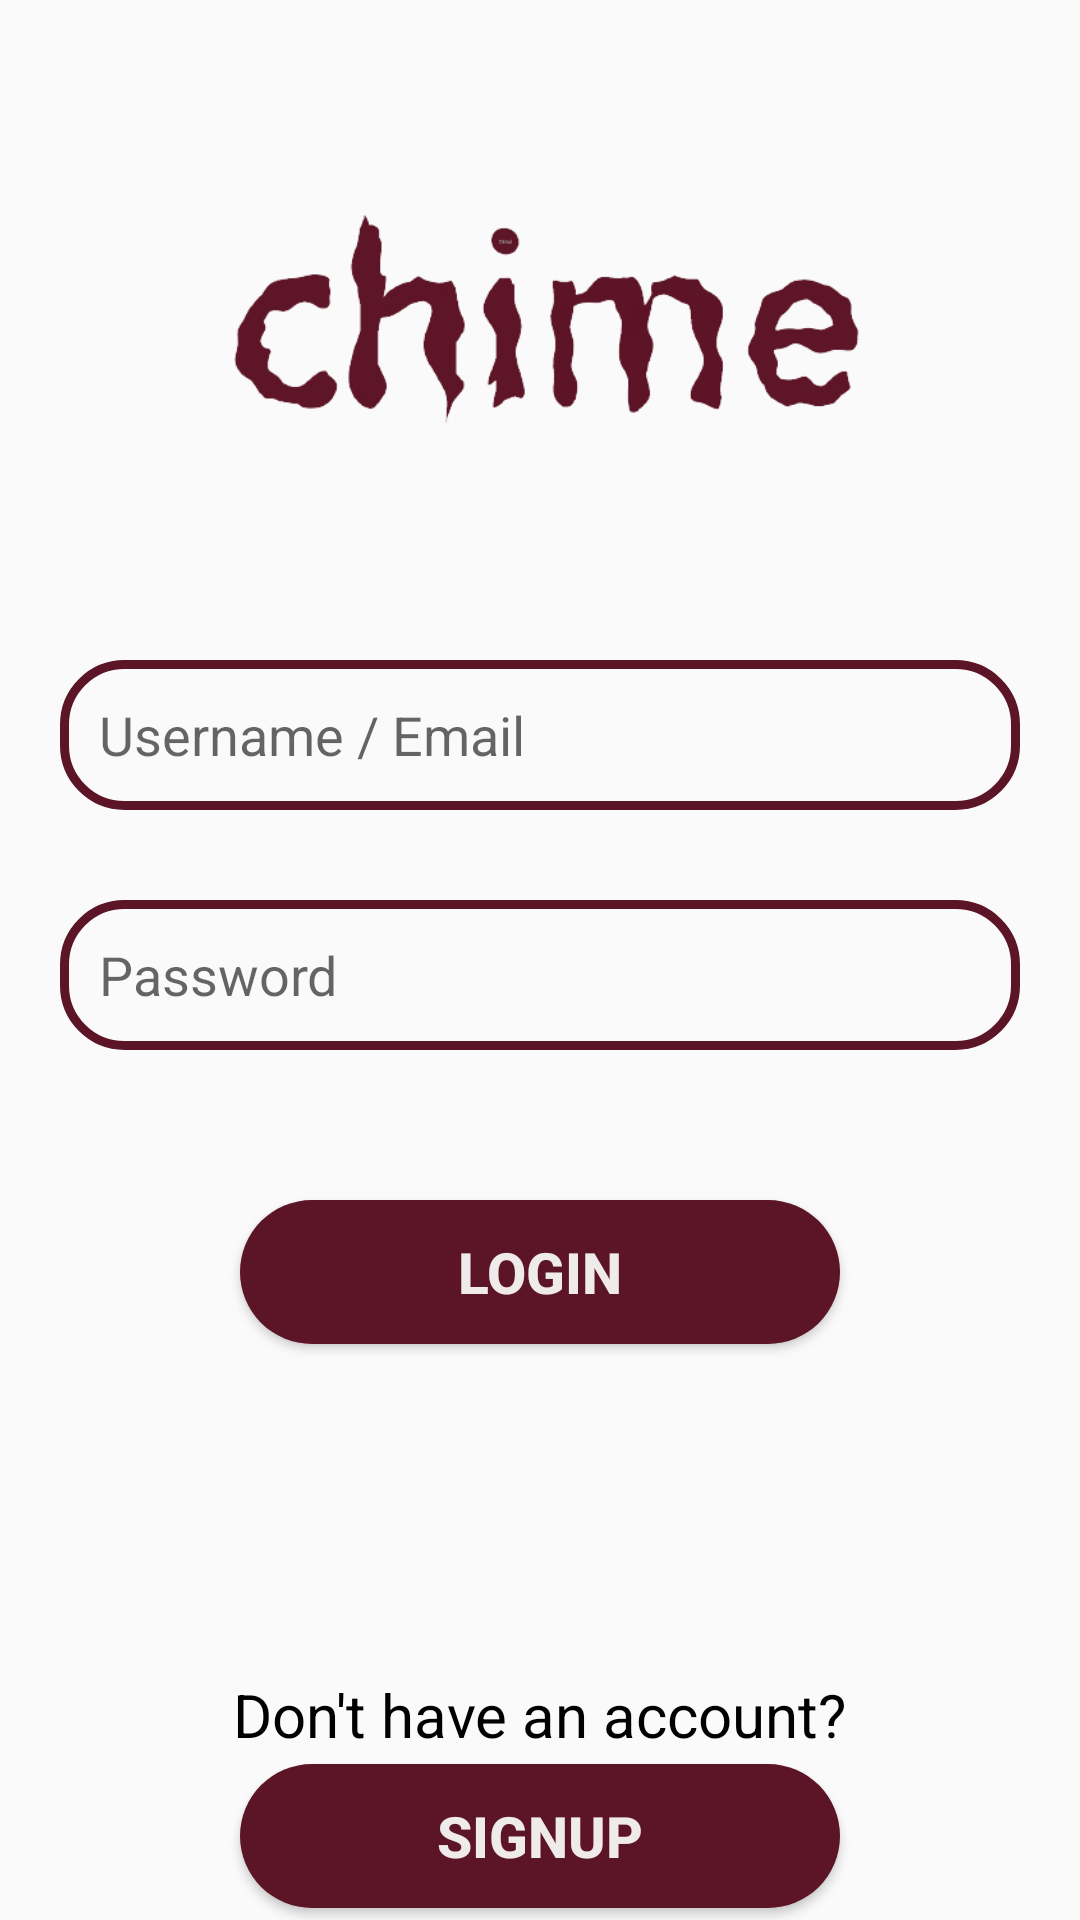

The Android layout XML behind this screen, and the referenced resources:
<!-- AndroidManifest.xml: application theme Theme.ChimeApplication -->
<!-- res/layout/activity_login.xml -->
<?xml version="1.0" encoding="utf-8"?>
<RelativeLayout xmlns:android="http://schemas.android.com/apk/res/android"
    xmlns:app="http://schemas.android.com/apk/res-auto"
    xmlns:tools="http://schemas.android.com/tools"
    android:layout_width="match_parent"
    android:layout_height="match_parent"
    tools:context=".Login">

    <ImageView
        android:id="@+id/chimelogin"
        android:layout_width="300dp"
        android:layout_height="200dp"
        android:layout_centerHorizontal="true"
        android:src="@drawable/chime"></ImageView>


    <EditText
        android:id="@+id/loginemail"
        android:layout_below="@+id/chimelogin"
        android:layout_width="match_parent"
        android:layout_height="50dp"
        android:layout_marginStart="20dp"
        android:layout_marginTop="20dp"
        android:layout_marginEnd="20dp"
        android:background="@drawable/background"
        android:ems="10"
        android:hint="Username / Email"
        android:inputType="textPersonName"
        android:paddingLeft="13dp" />

    <EditText
        android:id="@+id/loginpass"
        android:layout_width="match_parent"
        android:layout_height="50dp"
        android:layout_below="@+id/loginemail"
        android:layout_centerHorizontal="true"
        android:layout_marginStart="20dp"
        android:layout_marginTop="30dp"
        android:layout_marginEnd="20dp"
        android:background="@drawable/background"
        android:ems="10"
        android:hint="Password"
        android:inputType="textPassword"
        android:paddingLeft="13dp" />

    <Button
        android:id="@+id/btnlogin"
        android:layout_width="wrap_content"
        android:layout_height="wrap_content"
        android:layout_below="@+id/loginpass"
        android:layout_centerHorizontal="true"
        android:layout_marginStart="33dp"
        android:layout_marginTop="50dp"
        android:width="200dp"
        android:background="@drawable/buttonbackground"
        android:shadowColor="#EF0606"
        android:text="LOGIN"
        android:textColor="#EFEBEB"
        android:textColorHighlight="#0B0101"
        android:textColorLink="#070101"
        android:textSize="19dp"
        android:textStyle="bold" />

    <TextView
        android:layout_width="wrap_content"
        android:layout_height="wrap_content"
        android:layout_centerHorizontal="true"
        android:layout_marginTop="558dp"
        android:text="Don't have an account?"
        android:textSize="20sp"
        android:textColor="@color/black"></TextView>

    <Button
        android:id="@+id/btnsignup"
        android:layout_width="wrap_content"
        android:layout_height="wrap_content"
        android:layout_below="@+id/btnlogin"
        android:layout_centerHorizontal="true"
        android:layout_marginTop="140dp"
        android:layout_marginEnd="0dp"
        android:layout_marginBottom="0dp"
        android:width="200dp"
        android:background="@drawable/buttonbackground"
        android:shadowColor="#EF0606"
        android:text="signup"
        android:textColor="#EFEBEB"
        android:textColorHighlight="#0B0101"
        android:textColorLink="#070101"
        android:textSize="19dp"
        android:textStyle="bold" />

</RelativeLayout>
<!-- resources referenced by this layout -->
<resources>
  <color name="black">#FF000000</color>
  <!-- drawable background (drawable-v24) -->
  <?xml version="1.0" encoding="utf-8"?>
  <shape xmlns:android="http://schemas.android.com/apk/res/android">
      <corners android:radius="20dp"/>
      <stroke android:color="@color/wine" android:width="3dp" />
  </shape>
  <!-- drawable buttonbackground (drawable-v24) -->
  <?xml version="1.0" encoding="utf-8"?>
  <shape xmlns:android="http://schemas.android.com/apk/res/android">
      <corners android:radius="4dp" android:bottomLeftRadius="25dp"
          android:bottomRightRadius="25dp"
          android:topLeftRadius="25dp"
          android:topRightRadius="25dp"/>
      <solid android:color="@color/wine"/>
  </shape>
  <!-- drawable chime: png bitmap (drawable-v24, 32399 bytes) -->
  <style name="Theme.ChimeApplication" parent="Theme.AppCompat.Light">
          
          <item name="colorPrimary">@color/wine</item>
          <item name="colorPrimaryVariant">@color/wine</item>
          <item name="colorOnPrimary">@color/white</item>
          
          <item name="colorSecondary">@color/teal_200</item>
          <item name="colorSecondaryVariant">@color/teal_700</item>
          <item name="colorOnSecondary">@color/black</item>
          
          <item name="android:statusBarColor" tools:targetApi="l">?attr/colorPrimaryVariant</item>
      </style>
  <color name="wine">#5C1427</color>
  <color name="white">#FFFFFFFF</color>
  <color name="teal_200">#FF03DAC5</color>
  <color name="teal_700">#FF018786</color>
</resources>
